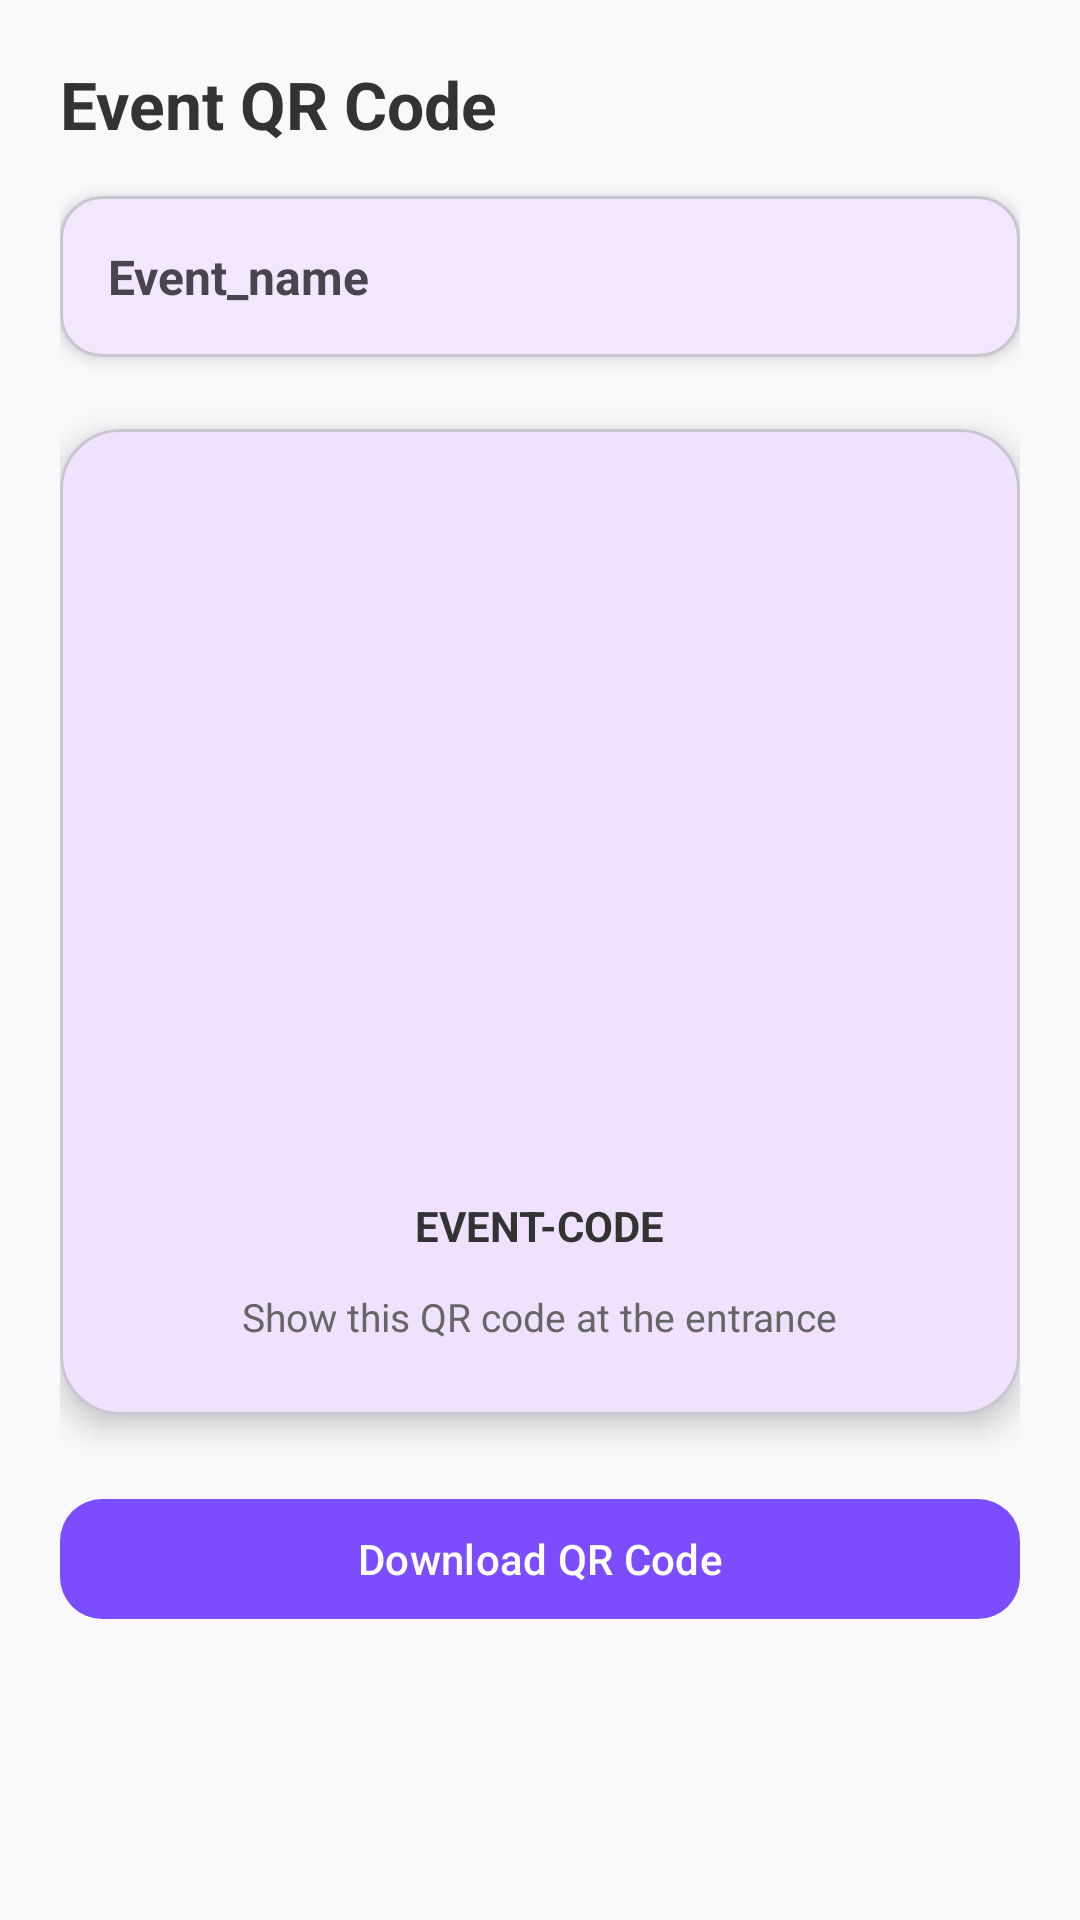

Produce the Android XML layout that renders to this screen, including the resource entries it uses.
<!-- AndroidManifest.xml: application theme Theme.Rusdihari -->
<!-- res/layout/activity_qrcode.xml -->
<?xml version="1.0" encoding="utf-8"?>
<androidx.constraintlayout.widget.ConstraintLayout
    xmlns:android="http://schemas.android.com/apk/res/android"
    xmlns:app="http://schemas.android.com/apk/res-auto"
    android:layout_width="match_parent"
    android:layout_height="match_parent"
    android:background="#F9F9FB"
    android:padding="20dp">

    <TextView
        android:id="@+id/tvTitle"
        android:layout_width="wrap_content"
        android:layout_height="wrap_content"
        android:text="Event QR Code"
        android:textSize="22sp"
        android:textStyle="bold"
        android:textColor="#333333"
        app:layout_constraintTop_toTopOf="parent"
        app:layout_constraintStart_toStartOf="parent"/>

    <com.google.android.material.card.MaterialCardView
        android:id="@+id/cardEvent"
        android:layout_width="0dp"
        android:layout_height="wrap_content"
        android:layout_marginTop="16dp"
        app:cardCornerRadius="14dp"
        app:cardElevation="3dp"
        app:layout_constraintTop_toBottomOf="@id/tvTitle"
        app:layout_constraintStart_toStartOf="parent"
        app:layout_constraintEnd_toEndOf="parent">

        <TextView
            android:id="@+id/tvEventName"
            android:layout_width="match_parent"
            android:layout_height="wrap_content"
            android:text="Event_name"
            android:textSize="16sp"
            android:textStyle="bold"
            android:padding="16dp"/>
    </com.google.android.material.card.MaterialCardView>

    <com.google.android.material.card.MaterialCardView
        android:id="@+id/cardQR"
        android:layout_width="0dp"
        android:layout_height="wrap_content"
        android:layout_marginTop="24dp"
        app:cardCornerRadius="20dp"
        app:cardElevation="6dp"
        app:layout_constraintTop_toBottomOf="@id/cardEvent"
        app:layout_constraintStart_toStartOf="parent"
        app:layout_constraintEnd_toEndOf="parent">

        <LinearLayout
            android:layout_width="match_parent"
            android:layout_height="wrap_content"
            android:orientation="vertical"
            android:gravity="center"
            android:padding="24dp">

            <ImageView
                android:id="@+id/imgQRCode"
                android:layout_width="220dp"
                android:layout_height="220dp"
                android:scaleType="centerInside"/>

            <TextView
                android:id="@+id/tvEventCode"
                android:layout_width="wrap_content"
                android:layout_height="wrap_content"
                android:text="EVENT-CODE"
                android:textSize="14sp"
                android:textStyle="bold"
                android:textColor="#333333"
                android:layout_marginTop="12dp"/>

            <TextView
                android:layout_width="wrap_content"
                android:layout_height="wrap_content"
                android:text="Show this QR code at the entrance"
                android:textSize="13sp"
                android:textColor="#666666"
                android:layout_marginTop="12dp"/>

        </LinearLayout>
    </com.google.android.material.card.MaterialCardView>

    <com.google.android.material.button.MaterialButton
        android:id="@+id/btnDownload"
        android:layout_width="0dp"
        android:layout_height="wrap_content"
        android:text="Download QR Code"
        android:textAllCaps="false"
        android:layout_marginTop="24dp"
        app:cornerRadius="14dp"
        app:backgroundTint="#7C4DFF"
        app:layout_constraintTop_toBottomOf="@id/cardQR"
        app:layout_constraintStart_toStartOf="parent"
        app:layout_constraintEnd_toEndOf="parent"/>

</androidx.constraintlayout.widget.ConstraintLayout>
<!-- resources referenced by this layout -->
<resources>
  <style name="Theme.Rusdihari" parent="Theme.Material3.DayNight.NoActionBar">
          <item name="colorPrimary">@color/purple_500</item>
          <item name="colorSecondary">@color/pink_500</item>
          <item name="colorTertiary">@color/blue_500</item>
          <item name="android:statusBarColor">@android:color/transparent</item>
          <item name="android:navigationBarColor">@android:color/black</item>
          <item name="android:windowLightStatusBar">false</item>
      </style>
  <color name="purple_500">#7C3AED</color>
  <color name="pink_500">#EC4899</color>
  <color name="blue_500">#3B82F6</color>
</resources>
